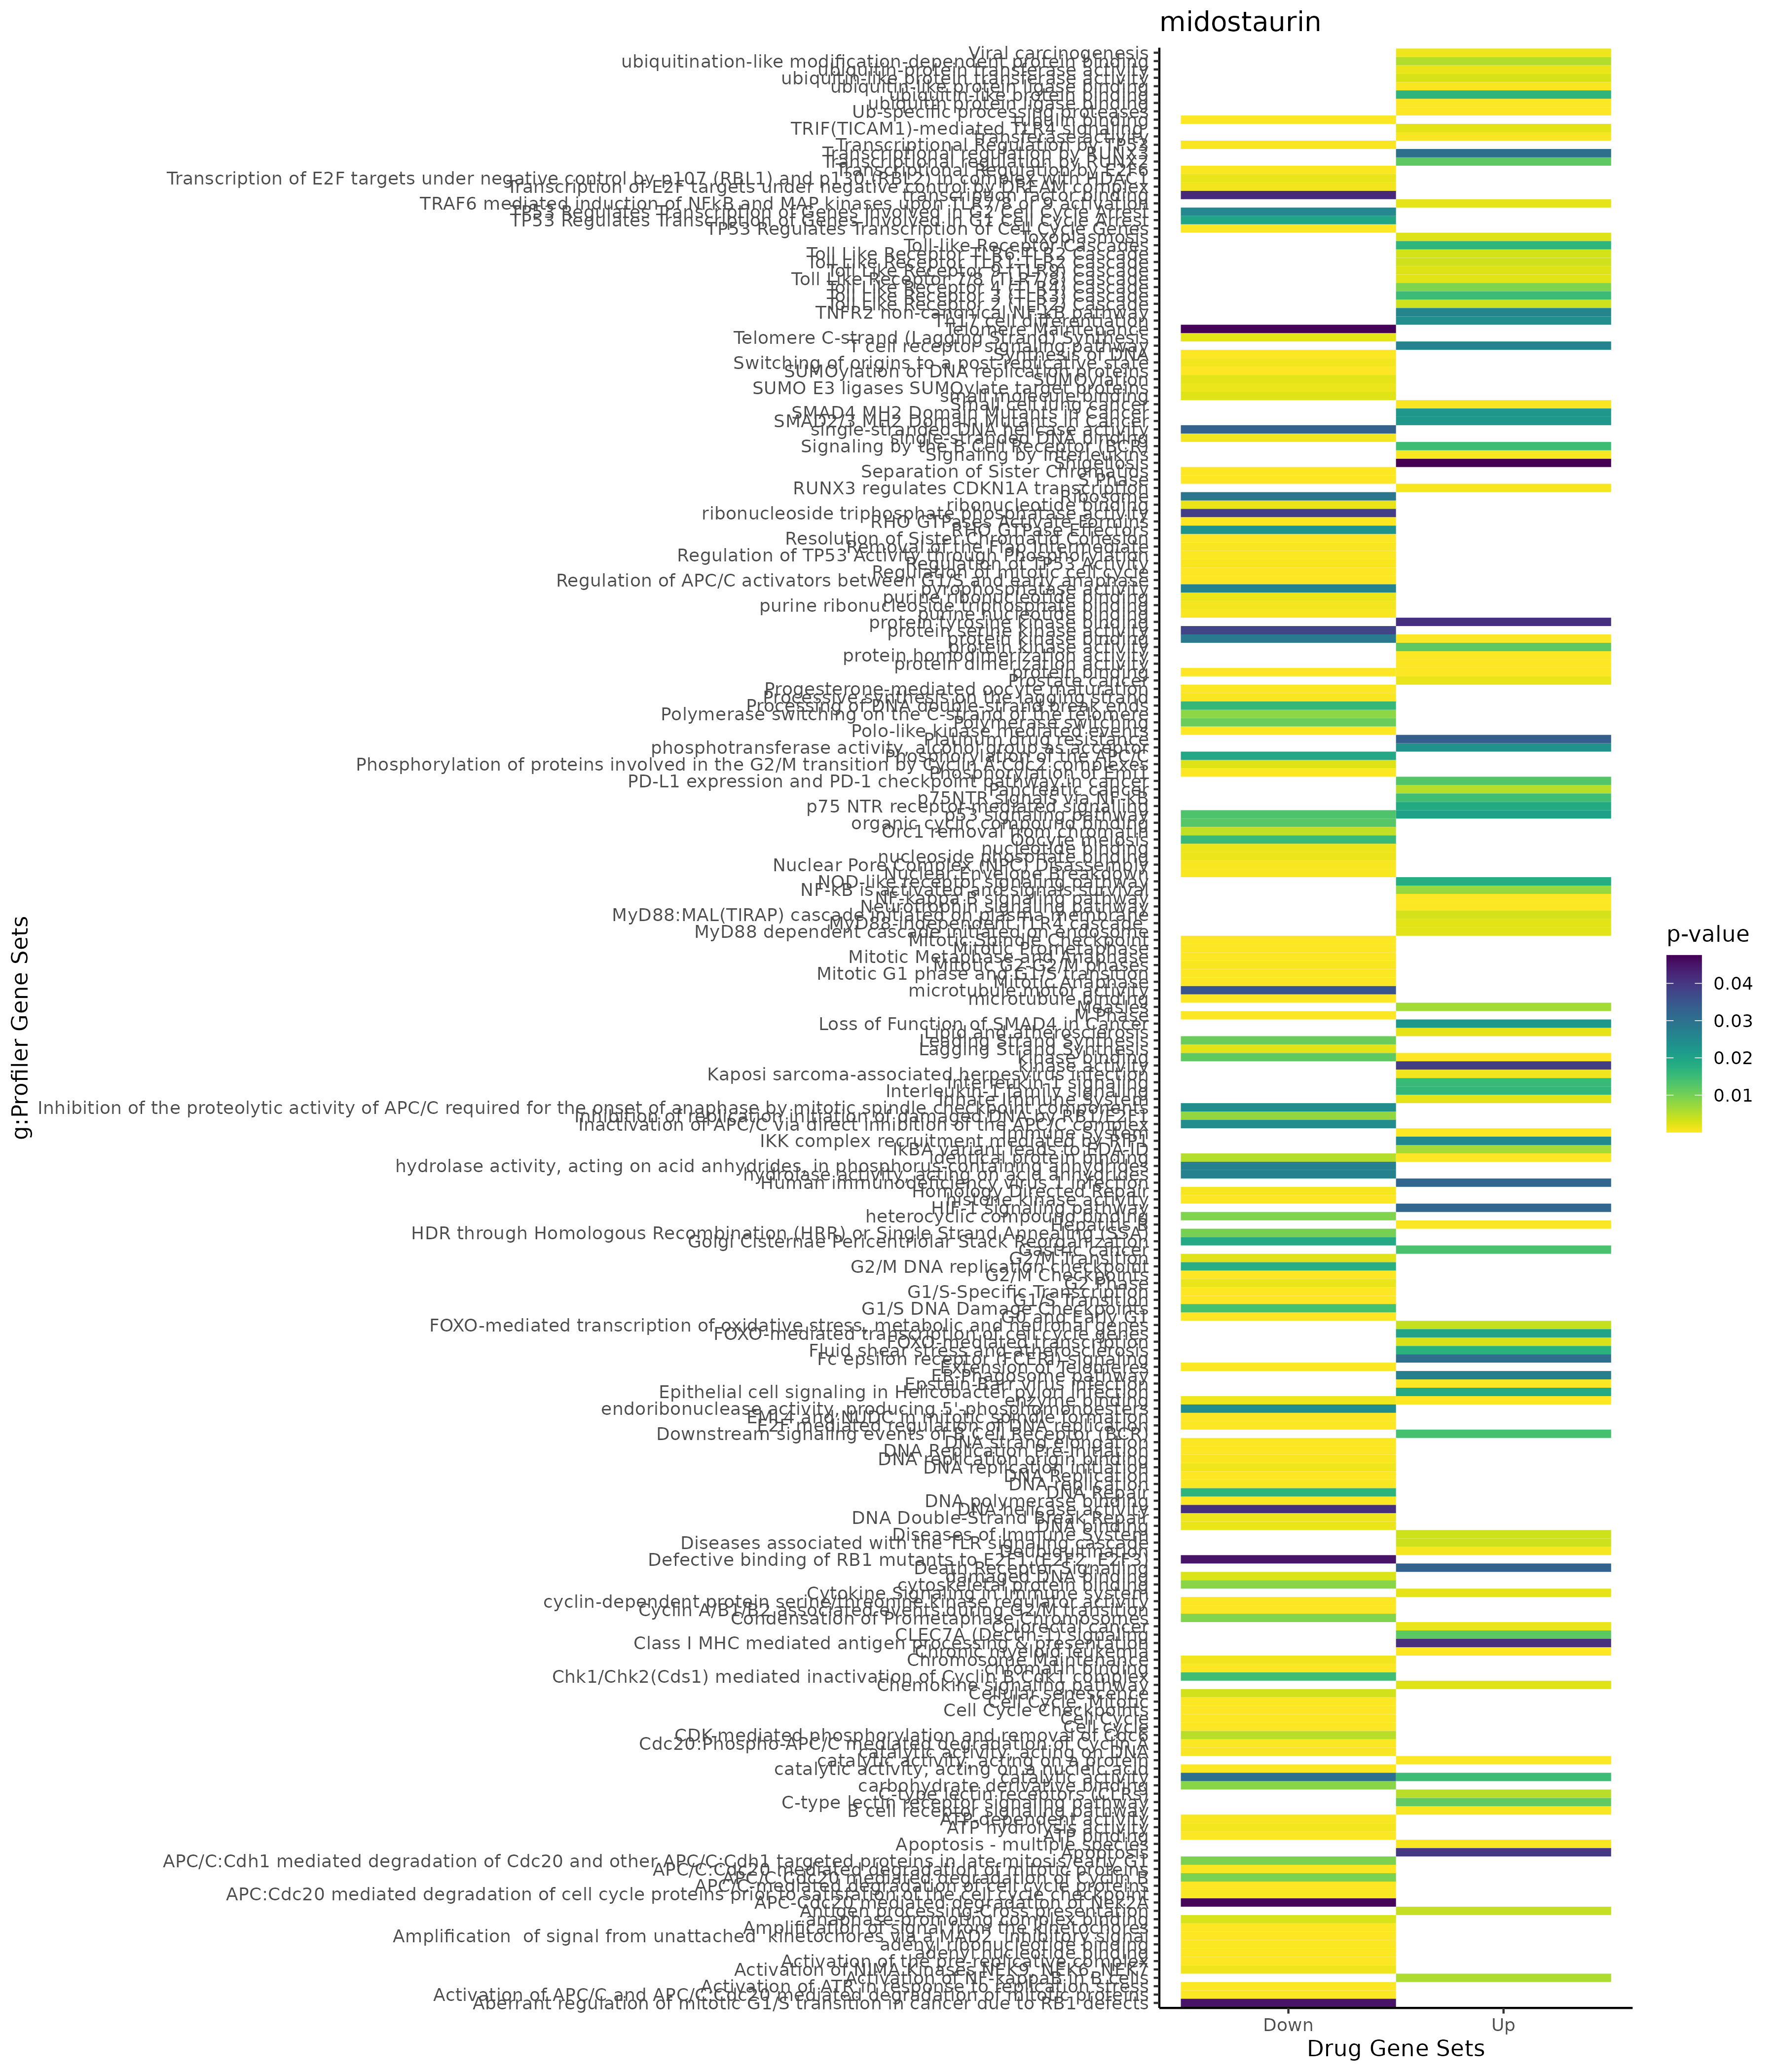

The file beside this chart, header and first rows:
; query; significant; p_value; term_size; query_size; intersection_size; precision; recall; term_id; source; term_name; effective_domain_size; source_order; set
1; query_1; TRUE; 0,0499574271888665; 2; 45; 2; 0,0444444444444444; 1; CORUM:3959; CORUM; SKI-SMAD3-SMAD4 complex, TGF(beta)-depen…; 3385; 1520; Up
2; query_1; TRUE; 0,0499574271888665; 2; 45; 2; 0,0444444444444444; 1; CORUM:3740; CORUM; SKI-SMAD3-SMAD4 complex; 3385; 1506; Up
3; query_1; TRUE; 2,83766758875665e-09; 3938; 71; 40; 0,563380281690141; 0,0101574403250381; GO:0006950; GO:BP; response to stress; 21092; 2880; Up
4; query_1; TRUE; 1,34035335748451e-08; 2627; 115; 43; 0,373913043478261; 0,0163684811572136; GO:0035556; GO:BP; intracellular signal transduction; 21092; 10450; Up
5; query_1; TRUE; 1,97305517685884e-08; 1934; 63; 26; 0,412698412698413; 0,0134436401240951; GO:0033554; GO:BP; cellular response to stress; 21092; 9509; Up
6; query_1; TRUE; 3,70340348801479e-08; 3849; 108; 50; 0,462962962962963; 0,012990387113536; GO:0009893; GO:BP; positive regulation of metabolic process; 21092; 4209; Up
7; query_1; TRUE; 6,83649162227809e-08; 1504; 113; 31; 0,274336283185841; 0,0206117021276596; GO:0051247; GO:BP; positive regulation of protein metabolic…; 21092; 15682; Up
8; query_1; TRUE; 2,1533760201041e-07; 2587; 90; 35; 0,388888888888889; 0,0135291843834557; GO:0009056; GO:BP; catabolic process; 21092; 3655; Up
9; query_1; TRUE; 2,17682458059711e-07; 3055; 97; 40; 0,412371134020619; 0,0130932896890344; GO:0065009; GO:BP; regulation of molecular function; 21092; 18591; Up
10; query_1; TRUE; 7,26659304352875e-07; 2567; 77; 31; 0,402597402597403; 0,0120763537202961; GO:0051246; GO:BP; regulation of protein metabolic process; 21092; 15681; Up
11; query_1; TRUE; 1,36901839542715e-06; 2842; 61; 28; 0,459016393442623; 0,00985221674876847; GO:0002376; GO:BP; immune system process; 21092; 1027; Up
12; query_1; TRUE; 1,37094345413223e-06; 6309; 108; 63; 0,583333333333333; 0,00998573466476462; GO:0048518; GO:BP; positive regulation of biological proces…; 21092; 14820; Up
13; query_1; TRUE; 1,51050001722497e-06; 67; 33; 6; 0,181818181818182; 0,0895522388059701; GO:0030888; GO:BP; regulation of B cell proliferation; 21092; 8036; Up
14; query_1; TRUE; 1,74789832552347e-06; 1714; 113; 31; 0,274336283185841; 0,0180863477246208; GO:1902531; GO:BP; regulation of intracellular signal trans…; 21092; 25698; Up
15; query_1; TRUE; 2,30979102412486e-06; 1573; 97; 27; 0,278350515463918; 0,0171646535282899; GO:0044093; GO:BP; positive regulation of molecular functio…; 21092; 12616; Up
16; query_1; TRUE; 4,58076088926697e-06; 3535; 115; 46; 0,4; 0,013012729844413; GO:0010604; GO:BP; positive regulation of macromolecule met…; 21092; 4746; Up
17; query_1; TRUE; 4,80980840903694e-06; 3152; 115; 43; 0,373913043478261; 0,0136421319796954; GO:0051173; GO:BP; positive regulation of nitrogen compound…; 21092; 15622; Up
18; query_1; TRUE; 5,57533898589849e-06; 996; 96; 21; 0,21875; 0,0210843373493976; GO:0009894; GO:BP; regulation of catabolic process; 21092; 4210; Up
19; query_1; TRUE; 8,44861085591079e-06; 5462; 84; 47; 0,55952380952381; 0,00860490662760893; GO:0019538; GO:BP; protein metabolic process; 21092; 6764; Up
20; query_1; TRUE; 8,92312116865722e-06; 3049; 58; 27; 0,46551724137931; 0,0088553624139062; GO:0070887; GO:BP; cellular response to chemical stimulus; 21092; 19091; Up
21; query_1; TRUE; 1,4246992056305e-05; 45; 33; 5; 0,151515151515152; 0,111111111111111; GO:0030890; GO:BP; positive regulation of B cell proliferat…; 21092; 8038; Up
22; query_1; TRUE; 1,44778853377111e-05; 1683; 63; 21; 0,333333333333333; 0,0124777183600713; GO:0042127; GO:BP; regulation of cell population proliferat…; 21092; 11533; Up
23; query_1; TRUE; 2,18200500128945e-05; 1391; 45; 16; 0,355555555555556; 0,0115025161754134; GO:0019220; GO:BP; regulation of phosphate metabolic proces…; 21092; 6468; Up
24; query_1; TRUE; 2,20435412126344e-05; 1392; 45; 16; 0,355555555555556; 0,0114942528735632; GO:0051174; GO:BP; regulation of phosphorus metabolic proce…; 21092; 15623; Up
25; query_1; TRUE; 2,20511933723426e-05; 104; 33; 6; 0,181818181818182; 0,0576923076923077; GO:0042100; GO:BP; B cell proliferation; 21092; 11518; Up
26; query_1; TRUE; 2,665039927251e-05; 9000; 92; 66; 0,717391304347826; 0,00733333333333333; GO:0050896; GO:BP; response to stimulus; 21092; 15390; Up
27; query_1; TRUE; 2,86184616423301e-05; 6522; 84; 51; 0,607142857142857; 0,0078196872125115; GO:1901564; GO:BP; organonitrogen compound metabolic proces…; 21092; 24840; Up
28; query_1; TRUE; 3,56750008546382e-05; 1237; 45; 15; 0,333333333333333; 0,0121261115602264; GO:0042325; GO:BP; regulation of phosphorylation; 21092; 11652; Up
29; query_1; TRUE; 5,05233743741595e-05; 1988; 63; 22; 0,349206349206349; 0,0110663983903421; GO:0008283; GO:BP; cell population proliferation; 21092; 3563; Up
30; query_1; TRUE; 5,80128182172655e-05; 2128; 90; 28; 0,311111111111111; 0,0131578947368421; GO:1901575; GO:BP; organic substance catabolic process; 21092; 24850; Up
31; query_1; TRUE; 6,6916588291371e-05; 954; 59; 15; 0,254237288135593; 0,0157232704402516; GO:0008284; GO:BP; positive regulation of cell population p…; 21092; 3564; Up
32; query_1; TRUE; 6,84462868804815e-05; 2354; 113; 34; 0,300884955752212; 0,0144435004248088; GO:0050790; GO:BP; regulation of catalytic activity; 21092; 15302; Up
33; query_1; TRUE; 9,92661127769714e-05; 1010; 74; 17; 0,22972972972973; 0,0168316831683168; GO:0031401; GO:BP; positive regulation of protein modificat…; 21092; 8293; Up
34; query_1; TRUE; 9,96428588997426e-05; 4749; 63; 34; 0,53968253968254; 0,00715940197936408; GO:0048523; GO:BP; negative regulation of cellular process; 21092; 14825; Up
35; query_1; TRUE; 0,00010784165731995; 2817; 45; 21; 0,466666666666667; 0,00745473908413206; GO:0006796; GO:BP; phosphate-containing compound metabolic …; 21092; 2748; Up
36; query_1; TRUE; 0,000108519663763663; 3094; 63; 27; 0,428571428571429; 0,00872656755009696; GO:0031325; GO:BP; positive regulation of cellular metaboli…; 21092; 8251; Up
37; query_1; TRUE; 0,000120127934107072; 7494; 94; 59; 0,627659574468085; 0,00787296503869762; GO:0051716; GO:BP; cellular response to stimulus; 21092; 16044; Up
38; query_1; TRUE; 0,000125187185732181; 2841; 45; 21; 0,466666666666667; 0,00739176346356917; GO:0006793; GO:BP; phosphorus metabolic process; 21092; 2745; Up
39; query_1; TRUE; 0,000130689511053566; 572; 61; 12; 0,19672131147541; 0,020979020979021; GO:0009611; GO:BP; response to wounding; 21092; 3979; Up
40; query_1; TRUE; 0,000145264022974604; 2968; 66; 27; 0,409090909090909; 0,00909703504043127; GO:0009966; GO:BP; regulation of signal transduction; 21092; 4262; Up
41; query_1; TRUE; 0,000147187827484551; 5869; 115; 59; 0,51304347826087; 0,0100528199011757; GO:0080090; GO:BP; regulation of primary metabolic process; 21092; 20830; Up
42; query_1; TRUE; 0,000157594628957856; 324; 16; 6; 0,375; 0,0185185185185185; GO:0071496; GO:BP; cellular response to external stimulus; 21092; 19492; Up
43; query_1; TRUE; 0,000173098200826596; 1380; 108; 24; 0,222222222222222; 0,0173913043478261; GO:0009057; GO:BP; macromolecule catabolic process; 21092; 3656; Up
44; query_1; TRUE; 0,000186526639178038; 1637; 113; 27; 0,238938053097345; 0,0164935858277337; GO:0010941; GO:BP; regulation of cell death; 21092; 5058; Up
45; query_1; TRUE; 0,000199262794169832; 1862; 45; 17; 0,377777777777778; 0,00912996777658432; GO:0016310; GO:BP; phosphorylation; 21092; 5772; Up
46; query_1; TRUE; 0,000220307279849867; 5993; 94; 51; 0,542553191489362; 0,00850992824962456; GO:0007165; GO:BP; signal transduction; 21092; 3061; Up
47; query_1; TRUE; 0,000239388042629423; 829; 105; 18; 0,171428571428571; 0,0217129071170084; GO:0016567; GO:BP; protein ubiquitination; 21092; 5840; Up
48; query_1; TRUE; 0,000240353982192305; 1023; 105; 20; 0,19047619047619; 0,0195503421309873; GO:0030163; GO:BP; protein catabolic process; 21092; 7715; Up
49; query_1; TRUE; 0,000269160986531075; 2814; 47; 21; 0,446808510638298; 0,00746268656716418; GO:0009605; GO:BP; response to external stimulus; 21092; 3973; Up
50; query_1; TRUE; 0,000272598857322612; 2405; 58; 22; 0,379310344827586; 0,00914760914760915; GO:0071310; GO:BP; cellular response to organic substance; 21092; 19316; Up
51; query_1; TRUE; 0,000320011981491147; 3970; 66; 31; 0,46969696969697; 0,00780856423173804; GO:0048583; GO:BP; regulation of response to stimulus; 21092; 14875; Up
52; query_1; TRUE; 0,00033325898470348; 3034; 67; 27; 0,402985074626866; 0,00889914304548451; GO:0010033; GO:BP; response to organic substance; 21092; 4303; Up
53; query_1; TRUE; 0,0003351294895952; 164; 33; 6; 0,181818181818182; 0,0365853658536585; GO:0070665; GO:BP; positive regulation of leukocyte prolife…; 21092; 18974; Up
54; query_1; TRUE; 0,000342740636358304; 1176; 41; 13; 0,317073170731707; 0,0110544217687075; GO:0043085; GO:BP; positive regulation of catalytic activit…; 21092; 12112; Up
55; query_1; TRUE; 0,000350242022285301; 107; 50; 6; 0,12; 0,0560747663551402; GO:0019882; GO:BP; antigen processing and presentation; 21092; 6990; Up
56; query_1; TRUE; 0,000358678310945263; 4383; 67; 33; 0,492537313432836; 0,00752908966461328; GO:0042221; GO:BP; response to chemical; 21092; 11605; Up
57; query_1; TRUE; 0,00038567350170373; 491; 108; 14; 0,12962962962963; 0,0285132382892057; GO:0002764; GO:BP; immune response-regulating signaling pat…; 21092; 1397; Up
58; query_1; TRUE; 0,00039829664583299; 1545; 74; 20; 0,27027027027027; 0,0129449838187702; GO:0031399; GO:BP; regulation of protein modification proce…; 21092; 8291; Up
59; query_1; TRUE; 0,000404322719952718; 1482; 113; 25; 0,221238938053097; 0,0168690958164642; GO:0043067; GO:BP; regulation of programmed cell death; 21092; 12107; Up
60; query_1; TRUE; 0,000416357753762491; 1675; 69; 20; 0,289855072463768; 0,0119402985074627; GO:0044419; GO:BP; biological process involved in interspec…; 21092; 12763; Up
... 1,098 more rows
